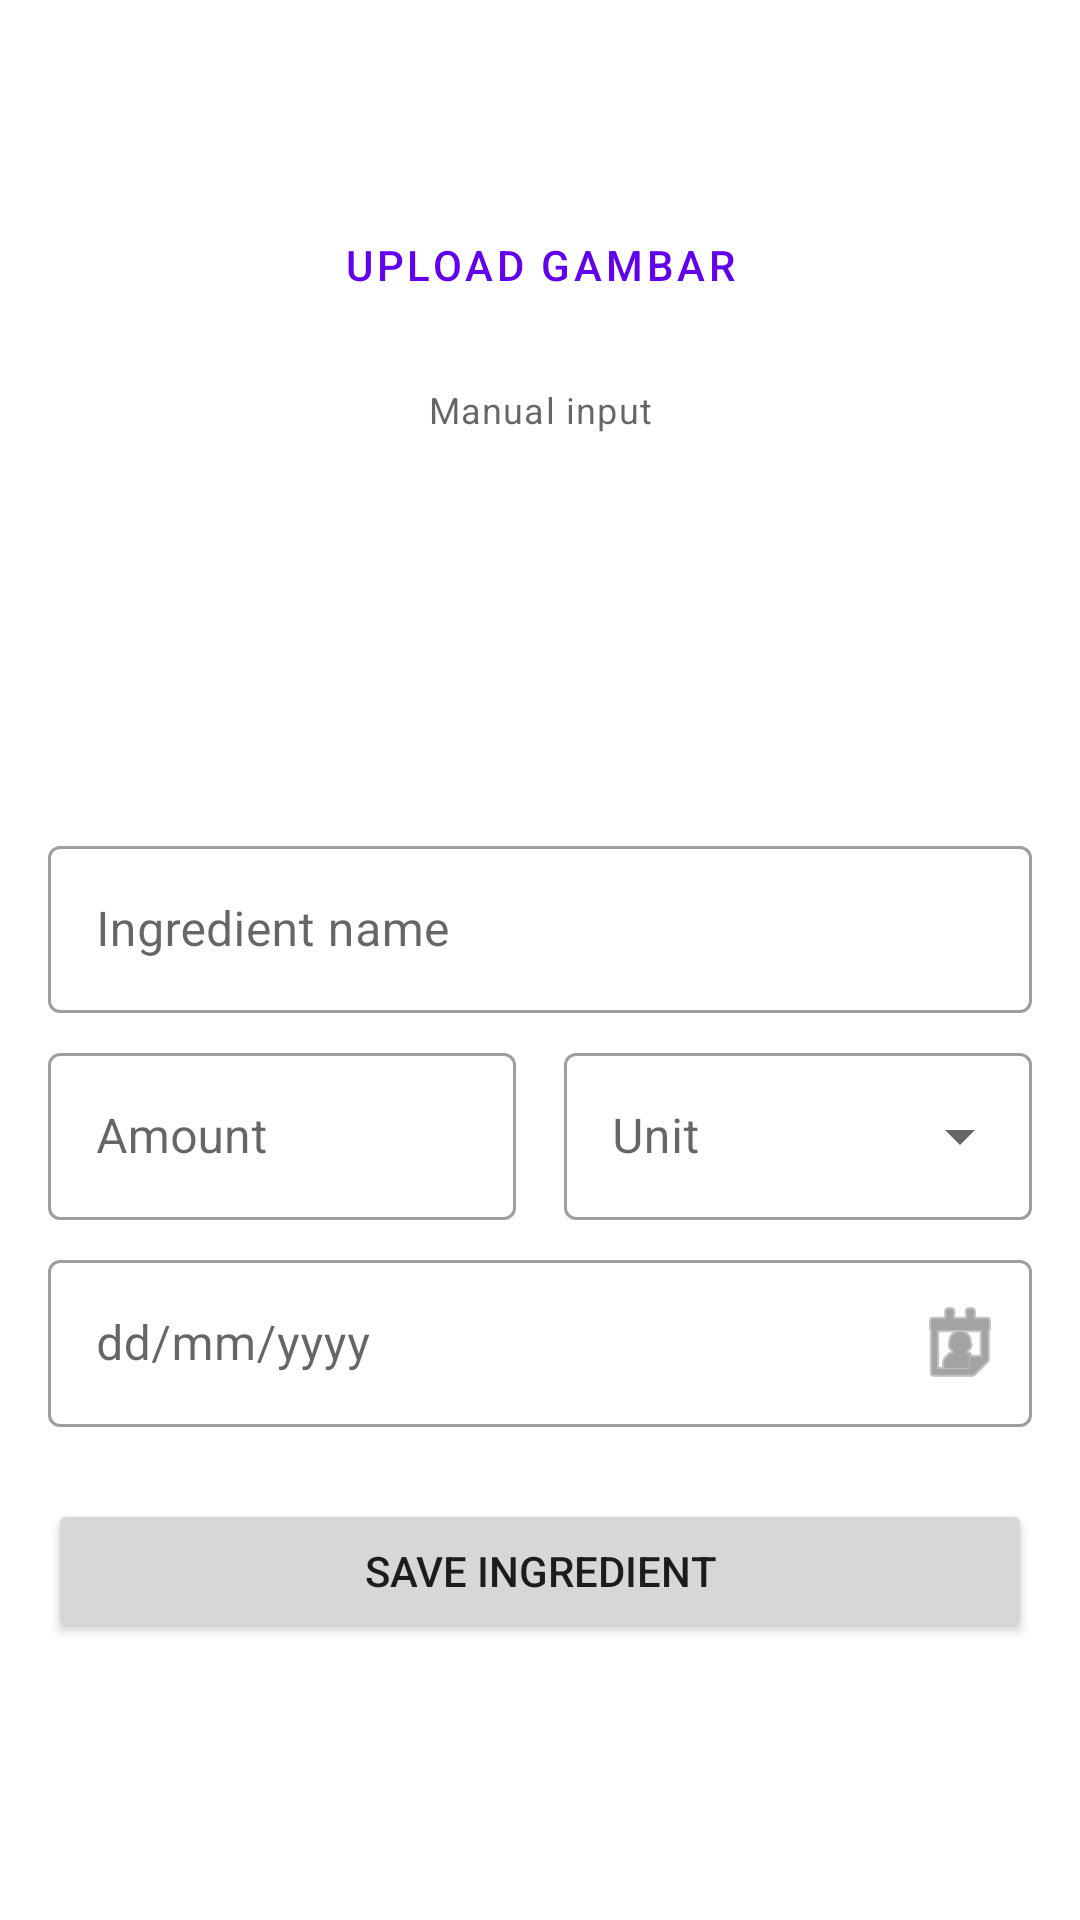

This screen was rendered from an Android layout file. Write that file and the resources it references.
<!-- AndroidManifest.xml: application theme Theme.SmartCookingRecipe -->
<!-- res/layout/e2_add_new_ingredient.xml -->
<?xml version="1.0" encoding="utf-8"?>
<androidx.core.widget.NestedScrollView
    xmlns:android="http://schemas.android.com/apk/res/android"
    xmlns:app="http://schemas.android.com/apk/res-auto"
    xmlns:tools="http://schemas.android.com/tools"
    android:layout_width="match_parent"
    android:layout_height="match_parent"
    tools:context=".features.inventory.ui.addedit.AddEditIngredientFragment">

    <androidx.constraintlayout.widget.ConstraintLayout
        android:layout_width="match_parent"
        android:layout_height="wrap_content"
        android:padding="16dp">

        <TextView
            android:id="@+id/text_add_edit_title"
            android:layout_width="wrap_content"
            android:layout_height="wrap_content"
            tools:text="Add New Ingredient"
            android:textAppearance="?attr/textAppearanceHeadline5"
            app:layout_constraintTop_toTopOf="parent"
            app:layout_constraintStart_toStartOf="parent"
            app:layout_constraintEnd_toEndOf="parent"/>

        <Button
            android:id="@+id/button_upload_image" style="?attr/materialButtonOutlinedStyle"
            android:layout_width="0dp"
            android:layout_height="wrap_content"
            android:layout_marginTop="16dp"
            android:text="@string/upload_image" app:icon="@android:drawable/ic_menu_gallery" app:layout_constraintEnd_toEndOf="parent"
            app:layout_constraintStart_toStartOf="parent"
            app:layout_constraintTop_toBottomOf="@id/text_add_edit_title" />

        <TextView
            android:id="@+id/text_manual_entry_label"
            android:layout_width="wrap_content"
            android:layout_height="wrap_content"
            android:layout_marginTop="16dp"
            android:text="@string/or_enter_manually"
            android:textAppearance="?attr/textAppearanceCaption"
            app:layout_constraintTop_toBottomOf="@id/button_upload_image" app:layout_constraintStart_toStartOf="parent"
            app:layout_constraintEnd_toEndOf="parent"/>

        <ImageView
            android:id="@+id/image_add_edit_item"
            android:layout_width="100dp"
            android:layout_height="100dp"
            android:layout_marginTop="16dp"
            android:src="@drawable/cook"
            android:scaleType="centerCrop"
            app:layout_constraintTop_toBottomOf="@id/text_manual_entry_label"
            app:layout_constraintStart_toStartOf="parent"
            app:layout_constraintEnd_toEndOf="parent"
            android:contentDescription="content_desc_item_image_preview"/>

        <com.google.android.material.textfield.TextInputLayout
            android:id="@+id/input_layout_item_name"
            style="@style/Widget.MaterialComponents.TextInputLayout.OutlinedBox"
            android:layout_width="0dp"
            android:layout_height="wrap_content"
            android:layout_marginTop="16dp"
            android:hint="@string/hint_ingredient_name"
            app:layout_constraintTop_toBottomOf="@id/image_add_edit_item"
            app:layout_constraintStart_toStartOf="parent"
            app:layout_constraintEnd_toEndOf="parent">
            <com.google.android.material.textfield.TextInputEditText
                android:id="@+id/edit_text_item_name"
                android:layout_width="match_parent"
                android:layout_height="wrap_content"
                android:inputType="textCapWords"/>
        </com.google.android.material.textfield.TextInputLayout>

        <com.google.android.material.textfield.TextInputLayout
            android:id="@+id/input_layout_quantity"
            style="@style/Widget.MaterialComponents.TextInputLayout.OutlinedBox"
            android:layout_width="0dp"
            android:layout_height="wrap_content"
            android:layout_marginTop="8dp"
            android:layout_marginEnd="8dp"
            android:hint="@string/hint_quantity"
            app:layout_constraintTop_toBottomOf="@id/input_layout_item_name"
            app:layout_constraintStart_toStartOf="parent"
            app:layout_constraintEnd_toStartOf="@id/input_layout_unit"
            app:layout_constraintHorizontal_weight="1">
            <com.google.android.material.textfield.TextInputEditText
                android:id="@+id/edit_text_quantity"
                android:layout_width="match_parent"
                android:layout_height="wrap_content"
                android:inputType="numberDecimal"/>
        </com.google.android.material.textfield.TextInputLayout>

        <com.google.android.material.textfield.TextInputLayout
            android:id="@+id/input_layout_unit"
            style="@style/Widget.MaterialComponents.TextInputLayout.OutlinedBox.ExposedDropdownMenu"
            android:layout_width="0dp"
            android:layout_height="wrap_content"
            android:layout_marginStart="8dp"
            android:hint="@string/hint_unit"
            app:layout_constraintTop_toTopOf="@id/input_layout_quantity"
            app:layout_constraintBottom_toBottomOf="@id/input_layout_quantity"
            app:layout_constraintStart_toEndOf="@id/input_layout_quantity"
            app:layout_constraintEnd_toEndOf="parent"
            app:layout_constraintHorizontal_weight="1">
            <AutoCompleteTextView
                android:id="@+id/autocomplete_unit"
                android:layout_width="match_parent"
                android:layout_height="wrap_content"
                android:inputType="none"
                tools:text="Grams"/>
        </com.google.android.material.textfield.TextInputLayout>


        <com.google.android.material.textfield.TextInputLayout
            android:id="@+id/input_layout_expiry_date"
            style="@style/Widget.MaterialComponents.TextInputLayout.OutlinedBox"
            android:layout_width="0dp"
            android:layout_height="wrap_content"
            android:layout_marginTop="8dp"
            android:hint="@string/hint_expiry_date"
            app:endIconContentDescription="content_desc_select_date"
            app:endIconDrawable="@android:drawable/ic_menu_my_calendar"
            app:endIconMode="custom"
            app:layout_constraintEnd_toEndOf="parent"
            app:layout_constraintStart_toStartOf="parent"
            app:layout_constraintTop_toBottomOf="@id/input_layout_quantity">

            <com.google.android.material.textfield.TextInputEditText
                android:id="@+id/edit_text_expiry_date"
                android:layout_width="match_parent"
                android:layout_height="wrap_content"
                android:focusable="false"
                android:inputType="date" />
        </com.google.android.material.textfield.TextInputLayout>

        <Button
            android:id="@+id/button_save_item"
            android:layout_width="0dp"
            android:layout_height="wrap_content"
            android:layout_marginTop="24dp"
            android:text="@string/save_ingredient"
            app:layout_constraintTop_toBottomOf="@id/input_layout_expiry_date"
            app:layout_constraintStart_toStartOf="parent"
            app:layout_constraintEnd_toEndOf="parent"/>

    </androidx.constraintlayout.widget.ConstraintLayout>
</androidx.core.widget.NestedScrollView>
<!-- resources referenced by this layout -->
<resources>
  <string name="hint_expiry_date">dd/mm/yyyy</string>
  <string name="hint_ingredient_name">Ingredient name</string>
  <string name="hint_quantity">Amount</string>
  <string name="hint_unit">Unit</string>
  <string name="or_enter_manually">Manual input</string>
  <string name="save_ingredient">Save Ingredient</string>
  <string name="upload_image">Upload Gambar</string>
  <style name="Theme.SmartCookingRecipe" parent="Theme.MaterialComponents.DayNight.DarkActionBar">
          
          <item name="colorPrimary">@color/purple_500</item>
          <item name="colorPrimaryVariant">@color/purple_700</item>
          <item name="colorOnPrimary">@color/white</item>
          
          <item name="colorSecondary">@color/teal_200</item>
          <item name="colorSecondaryVariant">@color/teal_700</item>
          <item name="colorOnSecondary">@color/black</item>
          
          <item name="android:statusBarColor">?attr/colorPrimaryVariant</item>
          
      </style>
  <!-- not gathered from this repository: default colours our renderer supplied (Android Studio template values) -->
  <color name="purple_500">#FF6200EE</color>
  <color name="purple_700">#FF3700B3</color>
  <color name="teal_200">#FF03DAC5</color>
  <color name="teal_700">#FF018786</color>
  <color name="black">#FF000000</color>
  <color name="white">#FFFFFFFF</color>
</resources>
